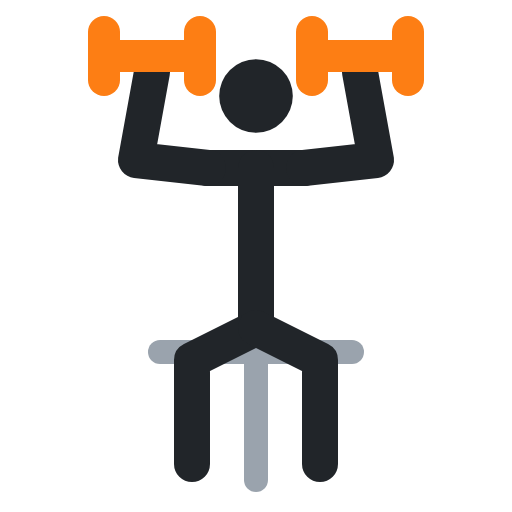
t = 0.00 s
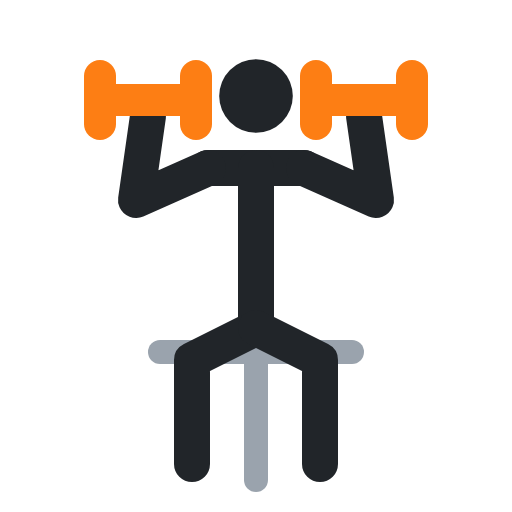
t = 0.40 s
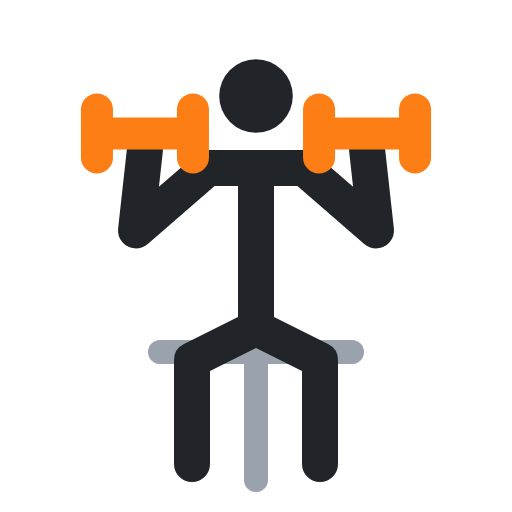
t = 0.60 s
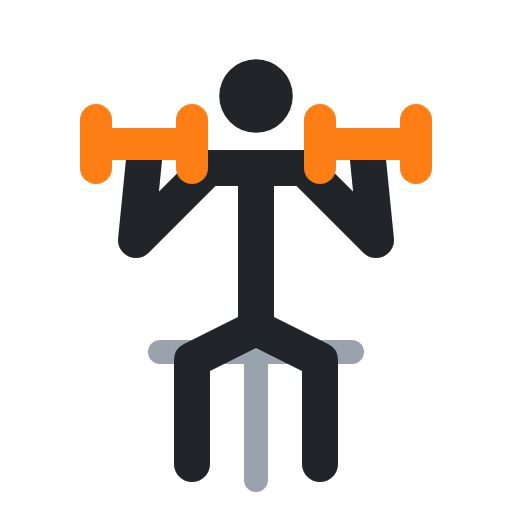
t = 1.00 s
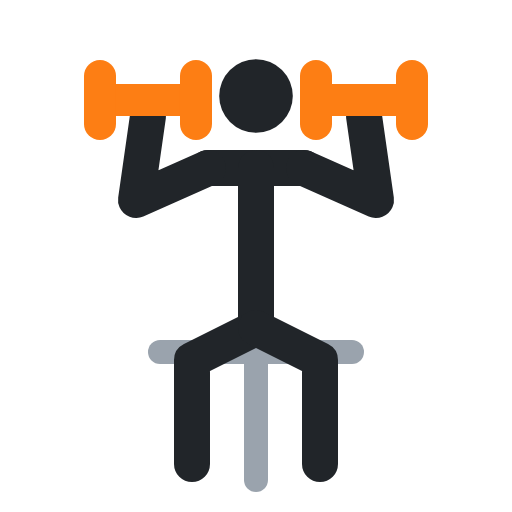
t = 1.40 s
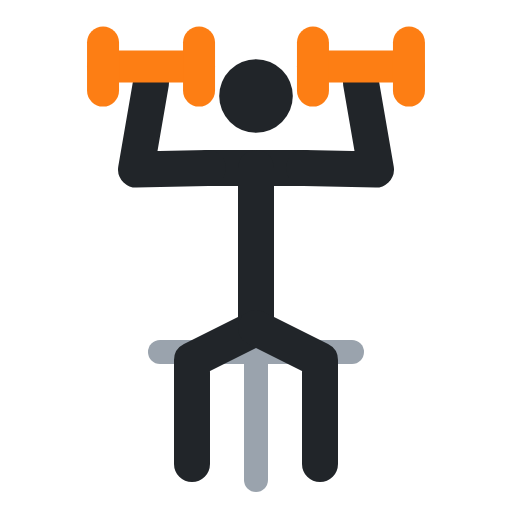
t = 1.60 s

The animated SVG that drew these frames (rendered in a browser with its animation timeline set to each time). Animation: 8 SMIL elements (animate=8); one cycle of 2.00 s, repeats indefinitely.

<svg xmlns="http://www.w3.org/2000/svg" viewBox="0 0 64 64" fill="none" stroke-linecap="round" stroke-linejoin="round"><polyline points="20,44 44,44" stroke="#9aa3ad" stroke-width="3"/><polyline points="32,44 32,60" stroke="#9aa3ad" stroke-width="3"/><circle cx="32" cy="12" r="4.6" fill="#212529"/><polyline points="26,21 38,21" stroke="#212529" stroke-width="4.5"/><polyline points="32,21 32,41" stroke="#212529" stroke-width="4.5"/><polyline points="32,41 24,45 24,58" stroke="#212529" stroke-width="4.5"/><polyline points="32,41 40,45 40,58" stroke="#212529" stroke-width="4.5"/><polyline points="26,21 17,20 19,9" stroke="#212529" stroke-width="4.5"><animate attributeName="points" values="26,21 17,20 19,9;26,21 17,30 18,20;26,21 17,30 18,20;26,21 17,20 19,9;26,21 17,20 19,9" keyTimes="0;.4;.5;.9;1" calcMode="spline" keySplines=".45 0 .55 1;.45 0 .55 1;.45 0 .55 1;.45 0 .55 1" dur="2s" repeatCount="indefinite"/></polyline><polyline points="38,21 47,20 45,9" stroke="#212529" stroke-width="4.5"><animate attributeName="points" values="38,21 47,20 45,9;38,21 47,30 46,20;38,21 47,30 46,20;38,21 47,20 45,9;38,21 47,20 45,9" keyTimes="0;.4;.5;.9;1" calcMode="spline" keySplines=".45 0 .55 1;.45 0 .55 1;.45 0 .55 1;.45 0 .55 1" dur="2s" repeatCount="indefinite"/></polyline><polyline points="13,7 25,7" stroke="#fd7e14" stroke-width="4"><animate attributeName="points" values="13,7 25,7;12,18 24,18;12,18 24,18;13,7 25,7;13,7 25,7" keyTimes="0;.4;.5;.9;1" calcMode="spline" keySplines=".45 0 .55 1;.45 0 .55 1;.45 0 .55 1;.45 0 .55 1" dur="2s" repeatCount="indefinite"/></polyline><polyline points="13,4 13,10" stroke="#fd7e14" stroke-width="4"><animate attributeName="points" values="13,4 13,10;12,15 12,21;12,15 12,21;13,4 13,10;13,4 13,10" keyTimes="0;.4;.5;.9;1" calcMode="spline" keySplines=".45 0 .55 1;.45 0 .55 1;.45 0 .55 1;.45 0 .55 1" dur="2s" repeatCount="indefinite"/></polyline><polyline points="25,4 25,10" stroke="#fd7e14" stroke-width="4"><animate attributeName="points" values="25,4 25,10;24,15 24,21;24,15 24,21;25,4 25,10;25,4 25,10" keyTimes="0;.4;.5;.9;1" calcMode="spline" keySplines=".45 0 .55 1;.45 0 .55 1;.45 0 .55 1;.45 0 .55 1" dur="2s" repeatCount="indefinite"/></polyline><polyline points="39,7 51,7" stroke="#fd7e14" stroke-width="4"><animate attributeName="points" values="39,7 51,7;40,18 52,18;40,18 52,18;39,7 51,7;39,7 51,7" keyTimes="0;.4;.5;.9;1" calcMode="spline" keySplines=".45 0 .55 1;.45 0 .55 1;.45 0 .55 1;.45 0 .55 1" dur="2s" repeatCount="indefinite"/></polyline><polyline points="39,4 39,10" stroke="#fd7e14" stroke-width="4"><animate attributeName="points" values="39,4 39,10;40,15 40,21;40,15 40,21;39,4 39,10;39,4 39,10" keyTimes="0;.4;.5;.9;1" calcMode="spline" keySplines=".45 0 .55 1;.45 0 .55 1;.45 0 .55 1;.45 0 .55 1" dur="2s" repeatCount="indefinite"/></polyline><polyline points="51,4 51,10" stroke="#fd7e14" stroke-width="4"><animate attributeName="points" values="51,4 51,10;52,15 52,21;52,15 52,21;51,4 51,10;51,4 51,10" keyTimes="0;.4;.5;.9;1" calcMode="spline" keySplines=".45 0 .55 1;.45 0 .55 1;.45 0 .55 1;.45 0 .55 1" dur="2s" repeatCount="indefinite"/></polyline></svg>
